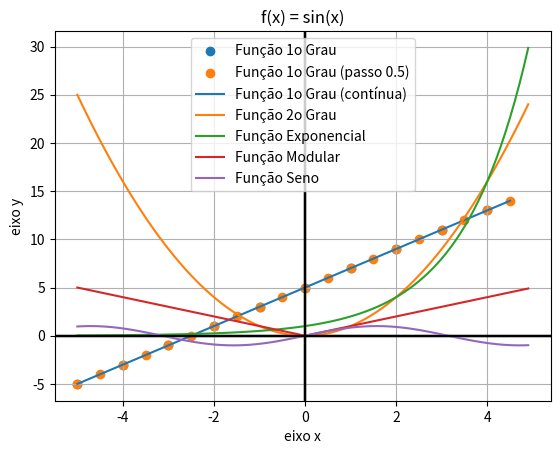

Write the Python code that produced this figure.
import matplotlib.pyplot as plt
import numpy as np

# Função do primeiro grau
def funcao1oGrau(a, b, x):
    return a * x + b

# Função do segundo grau
def funcao2oGrau(a, b, c, x):
    return a * x**2 + b * x + c

# Função exponencial
def funcaoExponencial(a, b, x):
    return a * (b**x)

# Função modular
def funcaoModular(x):
    return abs(x)

# Função seno
def funcaoSeno(x):
    return np.sin(x)

# Criação do vetorX
vetorX = np.arange(-5, 5, 1)
print("vetorX:", vetorX)

# Parâmetros da função do primeiro grau
a = 2
b = 5

# Criação do vetorY
vetorY = [funcao1oGrau(a, b, x) for x in vetorX]

# Geração do gráfico discreto
plt.scatter(vetorX, vetorY, label="Função 1o Grau")
plt.title('f(x) = ax + b')
plt.xlabel('eixo x')
plt.ylabel('eixo y')
plt.legend()
plt.grid(True, which='both')
plt.axhline(y=0, color='k')
plt.axvline(x=0, color='k')
plt.show()

# Alteração do terceiro parâmetro de arange para 0.5
vetorX = np.arange(-5, 5, 0.5)
vetorY = [funcao1oGrau(a, b, x) for x in vetorX]

# Geração do gráfico discreto com novo vetorX
plt.scatter(vetorX, vetorY, label="Função 1o Grau (passo 0.5)")
plt.title('f(x) = ax + b')
plt.xlabel('eixo x')
plt.ylabel('eixo y')
plt.legend()
plt.grid(True, which='both')
plt.axhline(y=0, color='k')
plt.axvline(x=0, color='k')
plt.show()

# Alteração para função plot
plt.plot(vetorX, vetorY, label="Função 1o Grau (contínua)")
plt.title('f(x) = ax + b')
plt.xlabel('eixo x')
plt.ylabel('eixo y')
plt.legend()
plt.grid(True, which='both')
plt.axhline(y=0, color='k')
plt.axvline(x=0, color='k')
plt.show()

# Parâmetros e gráficos para funções adicionais
vetorX = np.arange(-5, 5, 0.1)

# Função do 2° grau
vetorY = [funcao2oGrau(1, 0, 0, x) for x in vetorX]
plt.plot(vetorX, vetorY, label="Função 2o Grau")
plt.title('f(x) = ax^2 + bx + c')
plt.xlabel('eixo x')
plt.ylabel('eixo y')
plt.legend()
plt.grid(True, which='both')
plt.axhline(y=0, color='k')
plt.axvline(x=0, color='k')
plt.show()

# Função exponencial
vetorY = [funcaoExponencial(1, 2, x) for x in vetorX]
plt.plot(vetorX, vetorY, label="Função Exponencial")
plt.title('f(x) = a * b^x')
plt.xlabel('eixo x')
plt.ylabel('eixo y')
plt.legend()
plt.grid(True, which='both')
plt.axhline(y=0, color='k')
plt.axvline(x=0, color='k')
plt.show()

# Função modular
vetorY = [funcaoModular(x) for x in vetorX]
plt.plot(vetorX, vetorY, label="Função Modular")
plt.title('f(x) = |x|')
plt.xlabel('eixo x')
plt.ylabel('eixo y')
plt.legend()
plt.grid(True, which='both')
plt.axhline(y=0, color='k')
plt.axvline(x=0, color='k')
plt.show()

# Função seno
vetorY = [funcaoSeno(x) for x in vetorX]
plt.plot(vetorX, vetorY, label="Função Seno")
plt.title('f(x) = sin(x)')
plt.xlabel('eixo x')
plt.ylabel('eixo y')
plt.legend()
plt.grid(True, which='both')
plt.axhline(y=0, color='k')
plt.axvline(x=0, color='k')
plt.show()